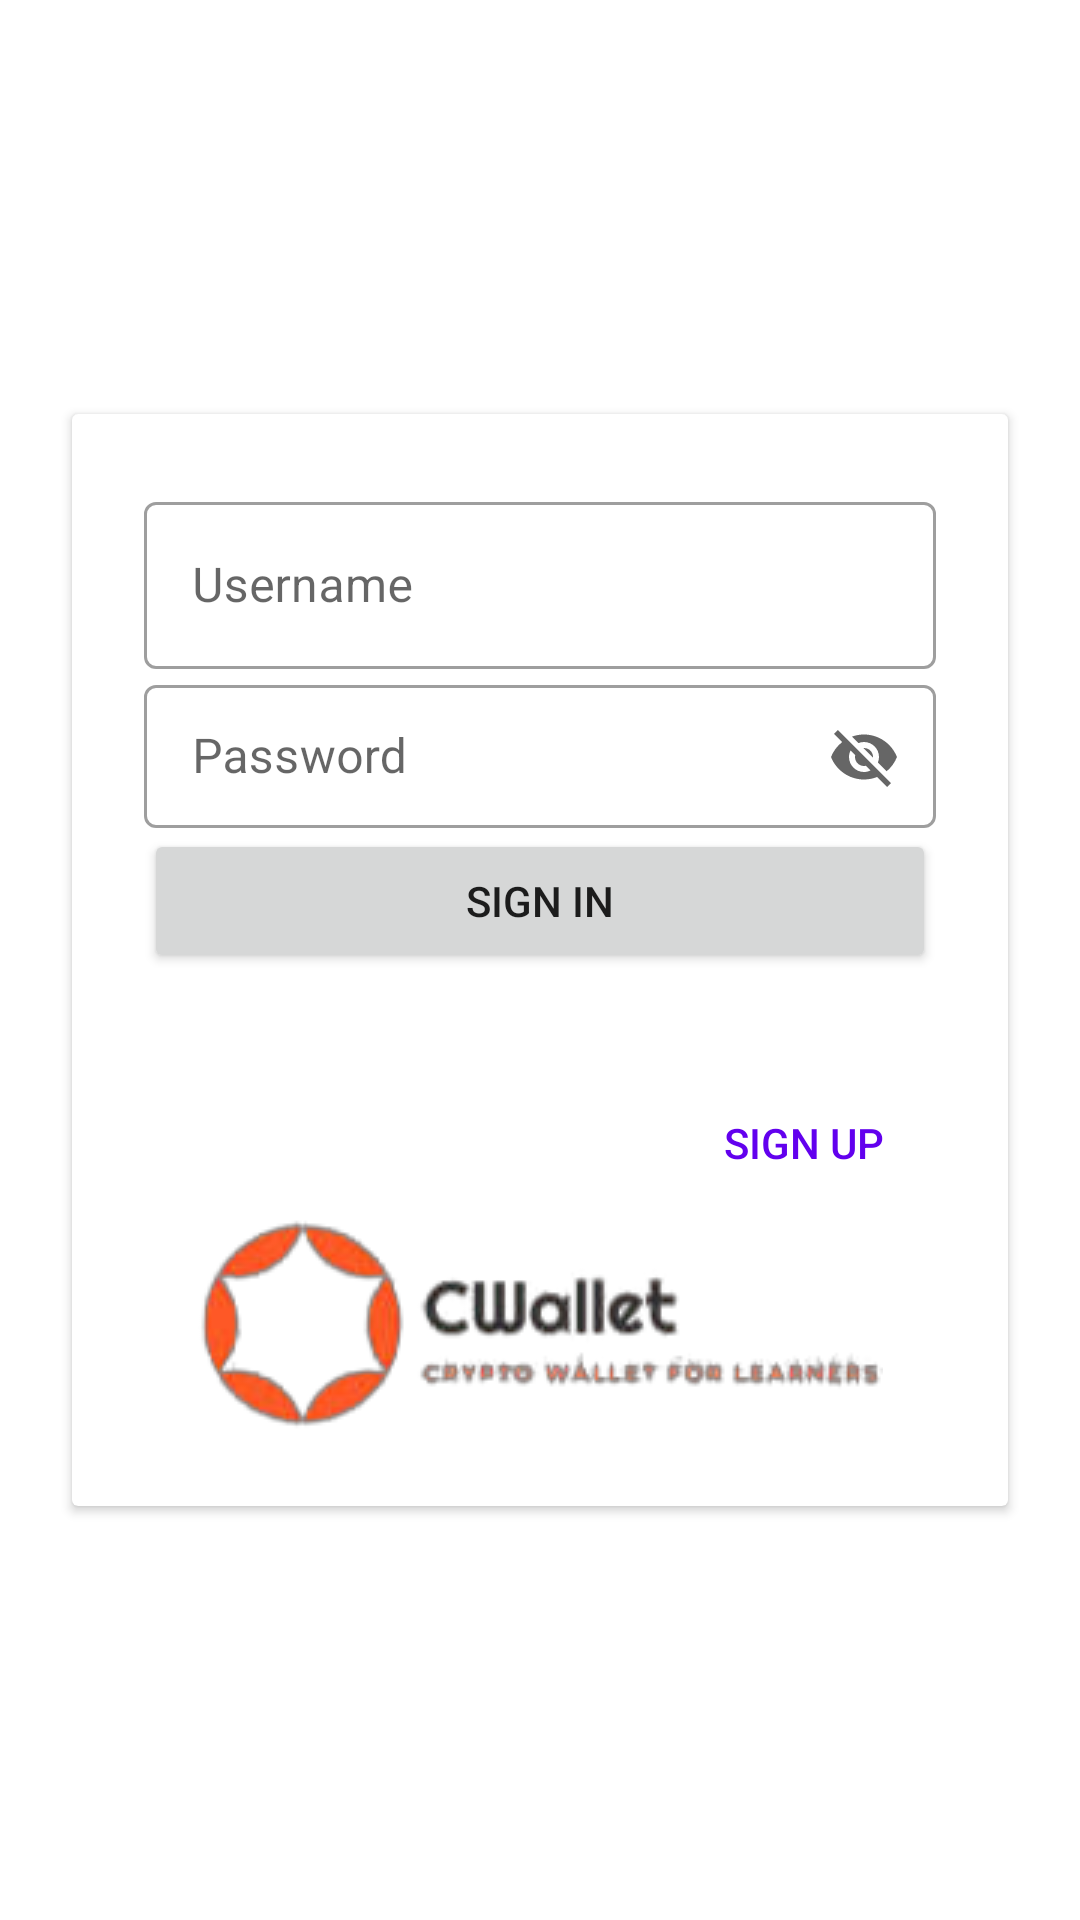

Reconstruct the res/layout file that produces this screen, plus the resources it refers to.
<!-- AndroidManifest.xml: application theme Theme.MyApplication -->
<!-- res/layout/activity_main.xml -->
<?xml version="1.0" encoding="utf-8"?>
<LinearLayout
    xmlns:android="http://schemas.android.com/apk/res/android"
    xmlns:app="http://schemas.android.com/apk/res-auto"
    xmlns:tools="http://schemas.android.com/tools"
    android:background="@color/white"
    android:layout_width="match_parent"
    android:layout_height="match_parent"
    tools:context=".MainActivity">
    <androidx.cardview.widget.CardView
        android:background="@color/white"
        android:id="@+id/card"
        android:layout_margin="24dp"
        android:layout_gravity="center"
        android:layout_height="wrap_content"
        android:layout_width="match_parent">
        <LinearLayout
            android:layout_margin="24dp"
            android:layout_width="match_parent"
            android:layout_height="wrap_content"
            android:orientation="vertical">
            <com.google.android.material.textfield.TextInputLayout
                android:id="@+id/filledTextField"
                style="@style/Widget.MaterialComponents.TextInputLayout.OutlinedBox"
                android:layout_width="match_parent"
                android:layout_height="wrap_content"
                android:hint="Username"
                tools:ignore="HardcodedText">
                <com.google.android.material.textfield.TextInputEditText
                    android:id="@+id/username"
                    android:layout_width="match_parent"
                    android:layout_height="wrap_content" />
            </com.google.android.material.textfield.TextInputLayout>
            <com.google.android.material.textfield.TextInputLayout
                style="@style/Widget.MaterialComponents.TextInputLayout.OutlinedBox.Dense"
                android:layout_width="match_parent"
                android:layout_height="wrap_content"
                android:hint="Password"
                app:endIconMode="password_toggle"
                tools:ignore="HardcodedText">
                <com.google.android.material.textfield.TextInputEditText
                    android:id="@+id/password"
                    android:layout_width="match_parent"
                    android:layout_height="wrap_content" />
            </com.google.android.material.textfield.TextInputLayout>
            <Button
                android:id="@+id/signInbuttonMain"
                android:layout_width="match_parent"
                android:layout_height="wrap_content"
                android:text="Sign IN"
                android:onClick="signin"
                tools:ignore="HardcodedText" />
            <ProgressBar
                android:layout_width="32.5dp"
                android:layout_height="32.5dp"
                android:id="@+id/progressBar"
                android:layout_gravity="center"
                android:indeterminateTint="@color/purple_200"
                android:visibility="invisible" />
            <Button
                android:id="@+id/signUpbuttonMain"
                android:background="@android:color/transparent"
                android:textColor="@color/purple_500"
                android:layout_gravity="right"
                android:layout_width="wrap_content"
                android:layout_height="wrap_content"
                android:text="Sign Up"
                android:onClick="signup"
                tools:ignore="HardcodedText,RtlHardcoded" />
            <ImageView
                android:layout_width="wrap_content"
                android:layout_height="wrap_content"
                android:contentDescription="Logo"
                android:src="@drawable/logo21"
                android:layout_gravity="center"
                app:layout_constraintTop_toBottomOf="@+id/signUpbuttonMain"
                tools:ignore="HardcodedText" />
        </LinearLayout>
    </androidx.cardview.widget.CardView>
</LinearLayout>
<!-- resources referenced by this layout -->
<resources>
  <!-- drawable logo21: png bitmap (drawable, 15957 bytes) -->
  <style name="Theme.MyApplication" parent="Theme.MaterialComponents.DayNight.NoActionBar">
          
          <item name="android:forceDarkAllowed" tools:targetApi="q"> false </item>
          <item name="colorPrimary">@color/purple_500</item>
          <item name="colorPrimaryVariant">@color/purple_700</item>
          <item name="colorOnPrimary">@color/white</item>
          
          <item name="colorSecondary">@color/teal_200</item>
          <item name="colorSecondaryVariant">@color/teal_700</item>
          <item name="colorOnSecondary">@color/black</item>
          
          <item name="android:statusBarColor">@color/white</item>
          
      </style>
  <!-- not gathered from this repository: default colours our renderer supplied (Android Studio template values) -->
  <color name="purple_200">#FFBB86FC</color>
  <color name="purple_500">#FF6200EE</color>
  <color name="purple_700">#FF3700B3</color>
  <color name="teal_200">#FF03DAC5</color>
  <color name="teal_700">#FF018786</color>
  <color name="black">#FF000000</color>
  <color name="white">#FFFFFFFF</color>
</resources>
